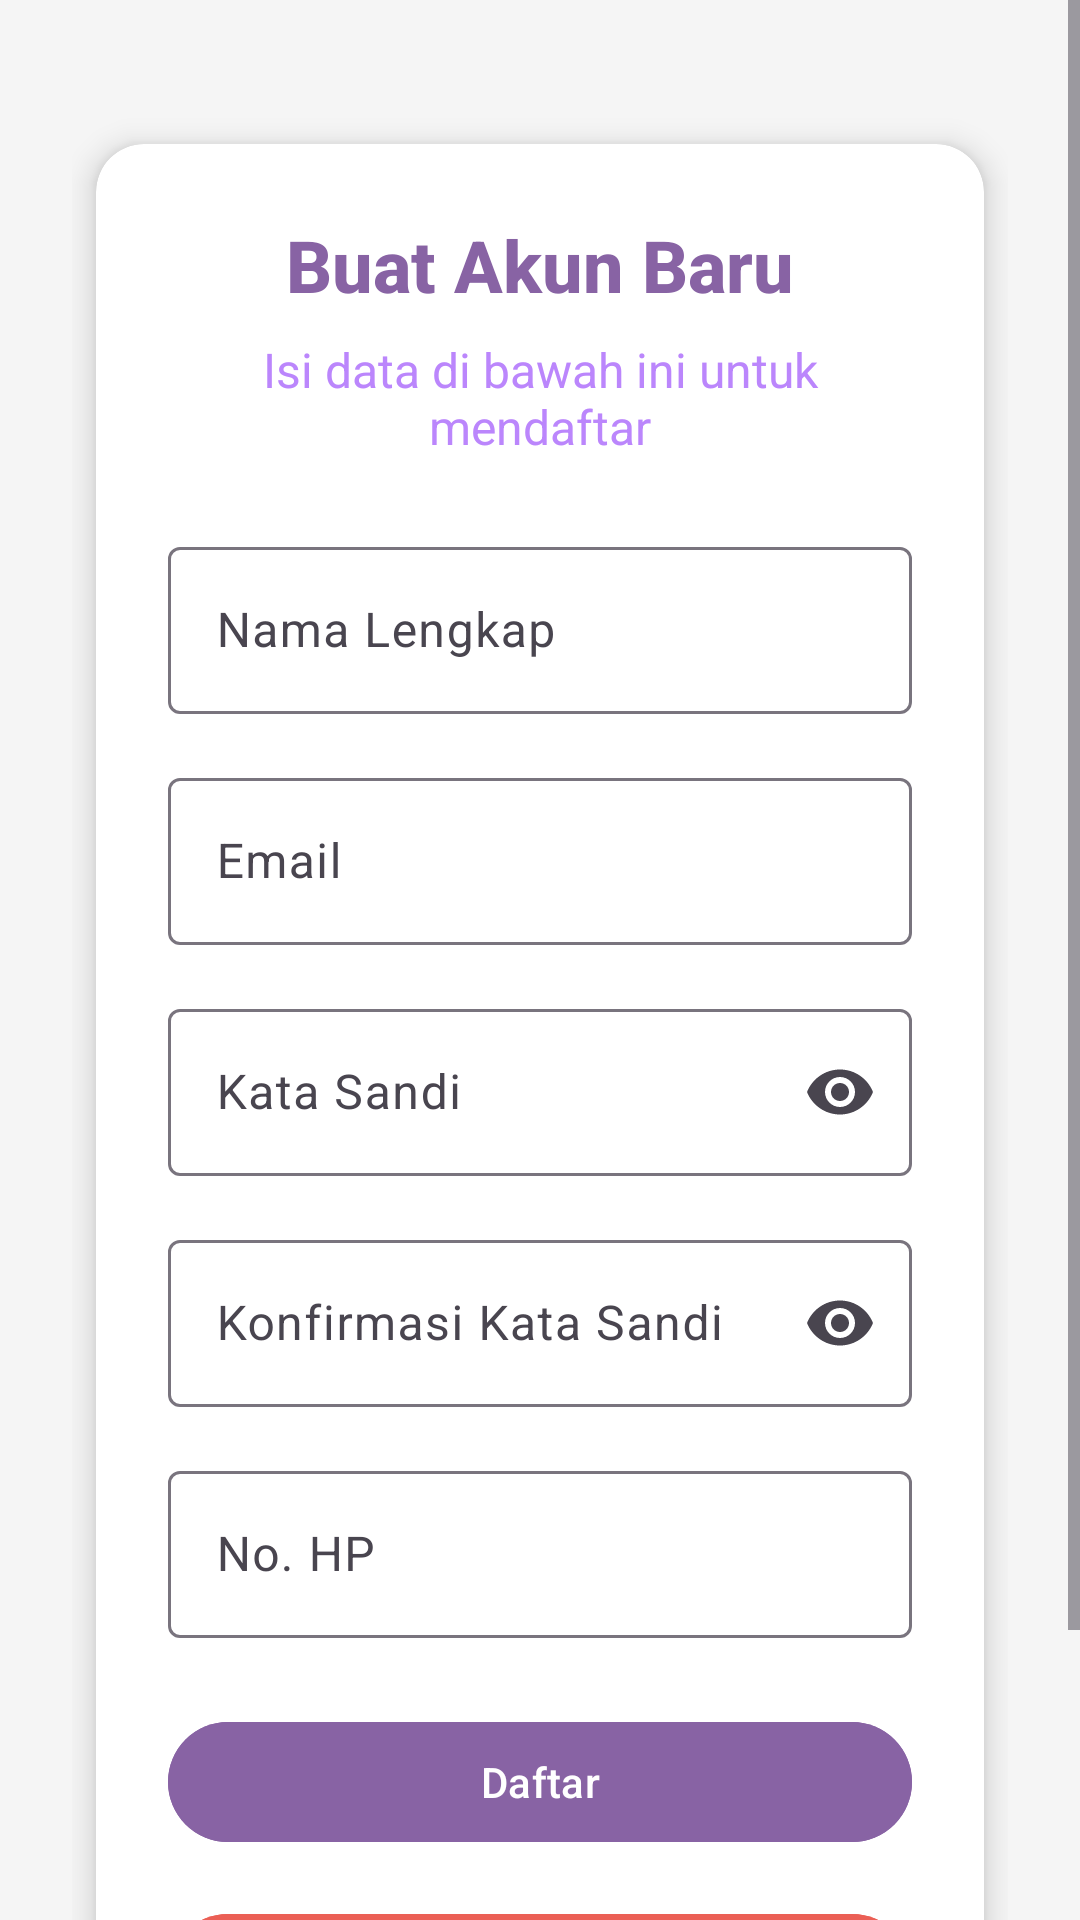

Produce the Android XML layout that renders to this screen, including the resource entries it uses.
<!-- AndroidManifest.xml: application theme Theme.MobileLaporanApp -->
<!-- res/layout/activity_register.xml -->
<?xml version="1.0" encoding="utf-8"?>
<FrameLayout xmlns:android="http://schemas.android.com/apk/res/android"
    xmlns:app="http://schemas.android.com/apk/res-auto"
    xmlns:tools="http://schemas.android.com/tools"
    android:layout_width="match_parent"
    android:layout_height="match_parent"
    android:background="#F5F5F5"
    tools:context=".RegisterActivity">

    <ScrollView
        android:layout_width="match_parent"
        android:layout_height="match_parent"
        android:fillViewport="true"
        android:clipToPadding="false">  

        <LinearLayout
            android:layout_width="match_parent"
            android:layout_height="match_parent"
        android:orientation="vertical"
        android:padding="24dp"
        android:gravity="center_horizontal">

        <androidx.cardview.widget.CardView
            android:layout_width="match_parent"
            android:layout_height="wrap_content"
            android:layout_marginTop="24dp"
            android:layout_marginBottom="24dp"
            app:cardCornerRadius="16dp"
            app:cardElevation="6dp"
            android:layout_marginStart="8dp"
            android:layout_marginEnd="8dp">

            <LinearLayout
                android:layout_width="match_parent"
                android:layout_height="wrap_content"
                android:orientation="vertical"
                android:padding="24dp"> 

                <TextView
                    android:layout_width="wrap_content"
                    android:layout_height="wrap_content"
                    android:text="Buat Akun Baru"
                    android:textSize="24sp"
                    android:textColor="#8863A4"
                    android:textStyle="bold"
                    android:fontFamily="sans-serif-medium"
                    android:layout_gravity="center_horizontal"
                    android:layout_marginBottom="8dp" />

                <TextView
                    android:layout_width="match_parent"
                    android:layout_height="wrap_content"
                    android:text="Isi data di bawah ini untuk mendaftar"
                    android:textSize="16sp"
                    android:textColor="#BB86FC"
                    android:textAlignment="center"
                    android:layout_marginBottom="24dp" />

                
                <com.google.android.material.textfield.TextInputLayout
                    android:layout_width="match_parent"
                    android:layout_height="wrap_content"
                    android:hint="Nama Lengkap"
                    android:layout_marginBottom="16dp">

                    <com.google.android.material.textfield.TextInputEditText
                        android:id="@+id/etFullName"
                        android:layout_width="match_parent"
                        android:layout_height="wrap_content"
                        android:inputType="textPersonName" />
                </com.google.android.material.textfield.TextInputLayout>

                
                <com.google.android.material.textfield.TextInputLayout
                    android:layout_width="match_parent"
                    android:layout_height="wrap_content"
                    android:hint="Email"
                    android:layout_marginBottom="16dp">

                    <com.google.android.material.textfield.TextInputEditText
                        android:id="@+id/etEmail"
                        android:layout_width="match_parent"
                        android:layout_height="wrap_content"
                        android:inputType="textEmailAddress" />
                </com.google.android.material.textfield.TextInputLayout>

                
                <com.google.android.material.textfield.TextInputLayout
                    android:layout_width="match_parent"
                    android:layout_height="wrap_content"
                    android:hint="Kata Sandi"
                    android:layout_marginBottom="16dp"
                    app:endIconMode="password_toggle">

                    <com.google.android.material.textfield.TextInputEditText
                        android:id="@+id/etPassword"
                        android:layout_width="match_parent"
                        android:layout_height="wrap_content"
                        android:inputType="textPassword" />
                </com.google.android.material.textfield.TextInputLayout>

                
                <com.google.android.material.textfield.TextInputLayout
                    android:layout_width="match_parent"
                    android:layout_height="wrap_content"
                    android:hint="Konfirmasi Kata Sandi"
                    android:layout_marginBottom="16dp"
                    app:endIconMode="password_toggle">

                    <com.google.android.material.textfield.TextInputEditText
                        android:id="@+id/etConfirmPassword"
                        android:layout_width="match_parent"
                        android:layout_height="wrap_content"
                        android:inputType="textPassword" />
                </com.google.android.material.textfield.TextInputLayout>

                
                <com.google.android.material.textfield.TextInputLayout
                    android:layout_width="match_parent"
                    android:layout_height="wrap_content"
                    android:hint="No. HP"
                    android:layout_marginBottom="24dp">

                    <com.google.android.material.textfield.TextInputEditText
                        android:id="@+id/etPhone"
                        android:layout_width="match_parent"
                        android:layout_height="wrap_content"
                        android:inputType="phone" />
                </com.google.android.material.textfield.TextInputLayout>

                
                <com.google.android.material.button.MaterialButton
                    android:id="@+id/btnRegister"
                    android:layout_width="match_parent"
                    android:layout_height="48dp"
                    android:text="Daftar"
                    android:backgroundTint="#8863A4"
                    android:textColor="#FFFFFF"
                    android:textAllCaps="false"
                    android:layout_marginBottom="16dp" />

                
                <com.google.android.material.button.MaterialButton
                    android:id="@+id/btnBack"
                    android:layout_width="match_parent"
                    android:layout_height="48dp"
                    android:text="Kembali"
                    android:backgroundTint="#EB5F55"
                    android:textColor="#FFFFFF"
                    android:textAllCaps="false" />

            </LinearLayout>
        </androidx.cardview.widget.CardView>

    </LinearLayout>
</ScrollView>

    
<ProgressBar
android:id="@+id/progressBar"
style="?android:attr/progressBarStyleLarge"
android:layout_width="64dp"
android:layout_height="64dp"
android:layout_gravity="center"
android:indeterminate="true"
android:visibility="gone" />

    </FrameLayout>
<!-- resources referenced by this layout -->
<resources>
  <style name="Theme.MobileLaporanApp" parent="Base.Theme.MobileLaporanApp" />
  <style name="Base.Theme.MobileLaporanApp" parent="Theme.Material3.DayNight.NoActionBar">
          
          
      </style>
</resources>
